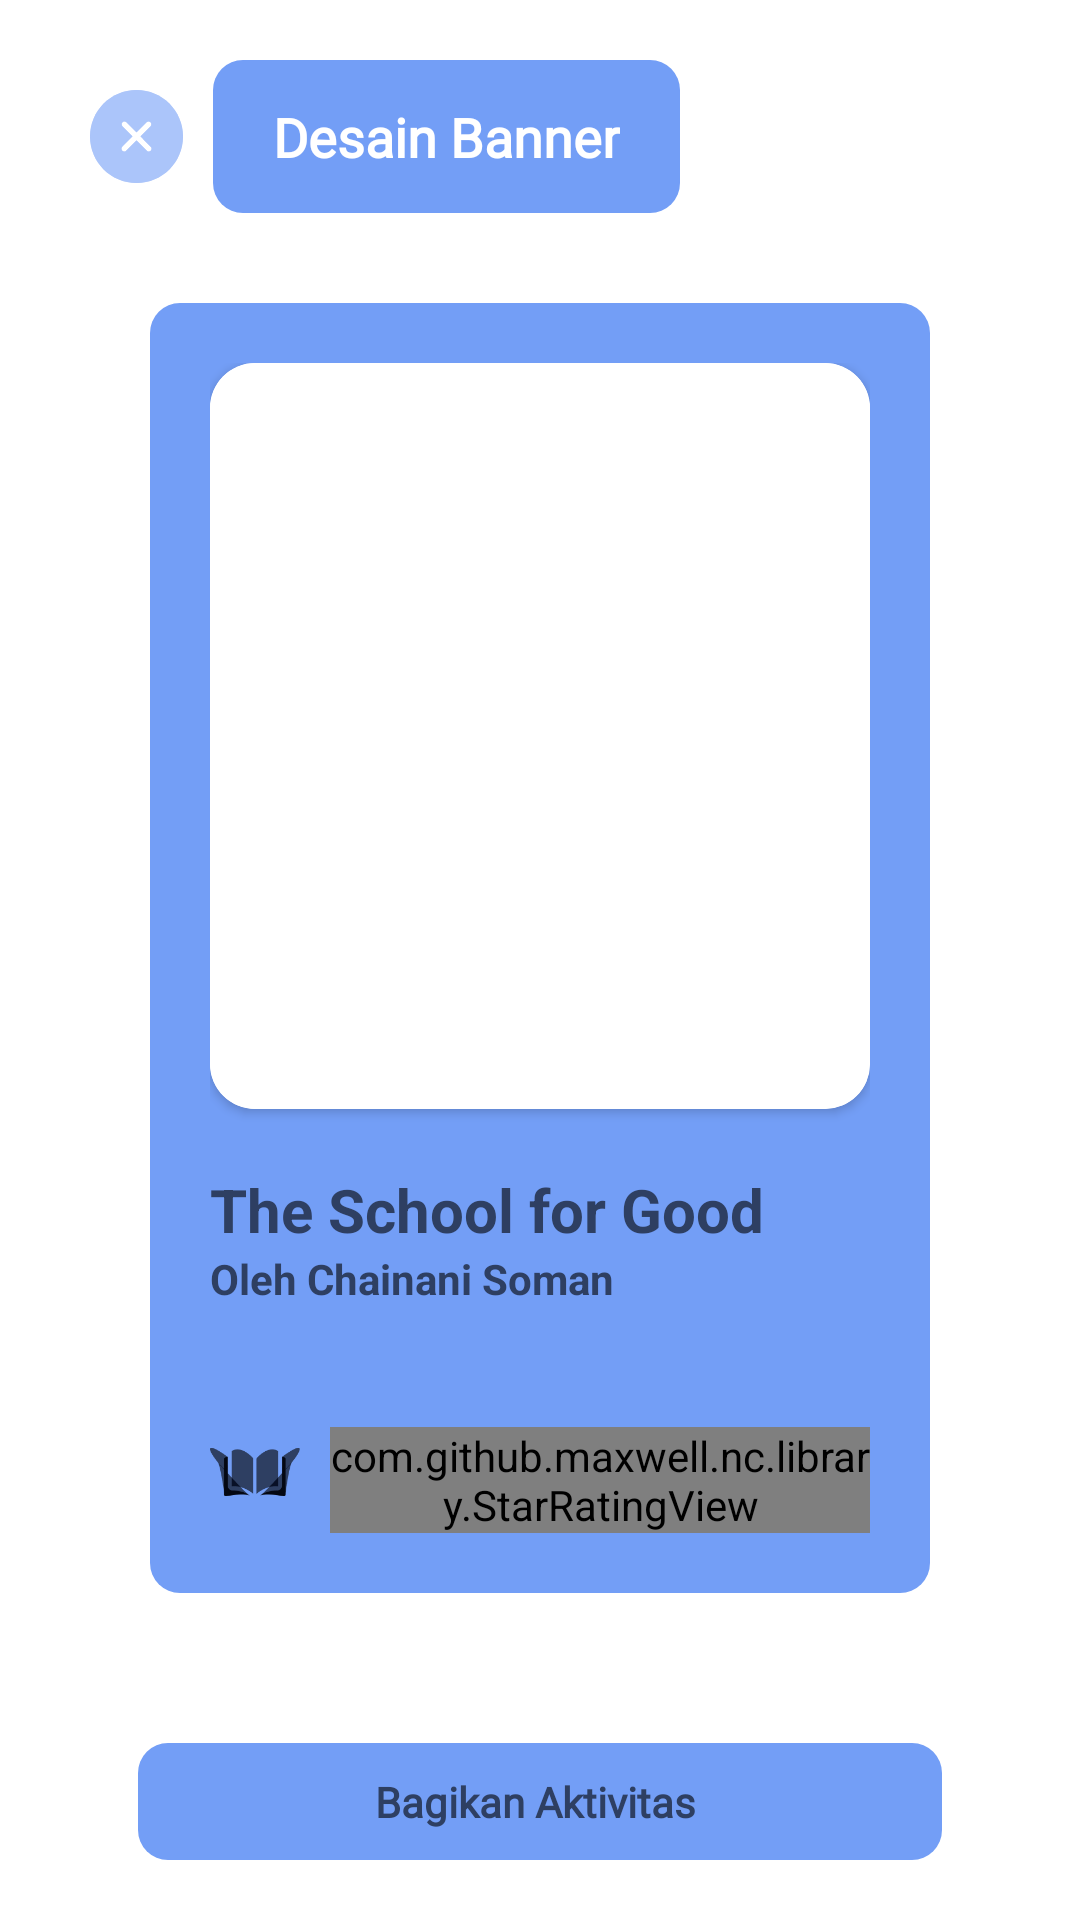

Write the Android layout XML for this screen, with the resource values it uses.
<!-- AndroidManifest.xml: application theme Theme.LitFinder -->
<!-- res/layout/activity_share_bookshelf.xml -->
<?xml version="1.0" encoding="utf-8"?>
<androidx.constraintlayout.widget.ConstraintLayout xmlns:android="http://schemas.android.com/apk/res/android"
    xmlns:app="http://schemas.android.com/apk/res-auto"
    xmlns:tools="http://schemas.android.com/tools"
    android:id="@+id/main"
    android:layout_width="match_parent"
    android:layout_height="match_parent"
    android:paddingHorizontal="20dp"
    android:background="@color/white"
    tools:context=".view.banner.ShareBookshelf">

    <LinearLayout
        android:id="@+id/header"
        android:layout_width="match_parent"
        android:layout_height="wrap_content"
        android:layout_alignParentTop="true"
        android:orientation="horizontal"
        android:paddingVertical="20dp"
        tools:ignore="MissingConstraints">

        <LinearLayout
            android:layout_width="wrap_content"
            android:layout_height="match_parent"
            android:gravity="left|center">

            <ImageView
                android:id="@+id/back_to_main"
                android:layout_width="wrap_content"
                android:layout_height="wrap_content"
                android:background="?android:attr/selectableItemBackground"
                android:clickable="true"
                android:padding="10dp"
                android:src="@drawable/ic_close_share" />
        </LinearLayout>

        <TextView
            android:layout_width="wrap_content"
            android:layout_height="match_parent"
            android:background="@drawable/shape"
            android:fontFamily="@font/poppins_medium"
            android:gravity="center"
            android:paddingHorizontal="20dp"
            android:text="@string/title_design_banner"
            android:textColor="@color/white"
            android:textSize="18sp"
            android:textStyle="bold" />
    </LinearLayout>

    <androidx.constraintlayout.widget.ConstraintLayout
        android:id="@+id/content_book"
        android:background="@color/white"
        android:layout_width="match_parent"
        android:layout_height="0dp"
        app:layout_constraintBottom_toTopOf="@+id/button_share_content"
        app:layout_constraintTop_toBottomOf="@+id/header">

        <androidx.constraintlayout.widget.ConstraintLayout
            android:layout_width="match_parent"
            android:layout_height="match_parent"
            android:layout_marginHorizontal="30dp"
            android:layout_marginTop="10dp"
            android:layout_marginBottom="50dp"
            android:background="@drawable/shape"
            android:orientation="vertical"
            android:paddingHorizontal="20dp"
            android:paddingVertical="20dp"
            tools:ignore="MissingConstraints">

            <androidx.cardview.widget.CardView
                android:id="@+id/cardView"
                android:layout_width="match_parent"
                android:layout_height="0dp"
                android:layout_gravity="top"
                app:cardCornerRadius="15dp"
                app:cardPreventCornerOverlap="false"
                app:layout_constraintBottom_toTopOf="@+id/title_content_book"
                app:layout_constraintTop_toTopOf="parent"
                tools:layout_editor_absoluteX="20dp">

                <ImageView
                    android:id="@+id/img_content_article"
                    android:layout_width="match_parent"
                    android:layout_height="match_parent"
                    android:background="@drawable/shape"
                    android:backgroundTint="@color/white"
                    android:scaleType="centerCrop" />
            </androidx.cardview.widget.CardView>

            <TextView
                android:id="@+id/title_content_book"
                android:layout_width="match_parent"
                android:layout_height="wrap_content"
                android:gravity="start"
                android:maxLines="1"
                android:paddingTop="20dp"
                android:text="@string/data_title_book"
                android:textColor="?attr/colorSecondary"
                android:textSize="20sp"
                android:textStyle="bold"
                app:layout_constraintBottom_toTopOf="@+id/publiser_content_book"
                tools:layout_editor_absoluteX="20dp" />

            <TextView
                android:id="@+id/publiser_content_book"
                android:layout_width="match_parent"
                android:layout_height="wrap_content"
                android:gravity="start"
                android:maxLines="1"
                android:text="@string/data_publiser"
                android:textColor="?attr/colorSecondary"
                android:textSize="14sp"
                android:textStyle="bold"
                app:layout_constraintBottom_toTopOf="@+id/linearLayout"
                tools:layout_editor_absoluteX="20dp" />

            <LinearLayout
                android:id="@+id/linearLayout"
                android:layout_width="match_parent"
                android:layout_height="wrap_content"
                android:orientation="horizontal"
                android:paddingTop="40dp"
                app:layout_constraintBottom_toBottomOf="parent"
                tools:layout_editor_absoluteX="20dp">

                <ImageView
                    android:layout_width="0dp"
                    android:layout_height="30dp"
                    android:layout_weight="1"
                    android:src="@drawable/logo_litfinder" />

                <com.github.maxwell.nc.library.StarRatingView
                    android:id="@+id/star_rating"
                    android:layout_width="0dp"
                    android:layout_height="wrap_content"
                    android:layout_marginLeft="10dp"
                    android:layout_weight="6"
                    android:gravity="end"
                    android:layout_gravity="bottom"
                    android:orientation="horizontal"
                    app:rating_count="4"
                    app:star_count="5"
                    app:star_size="28dp" />
            </LinearLayout>
        </androidx.constraintlayout.widget.ConstraintLayout>
    </androidx.constraintlayout.widget.ConstraintLayout>

    <TextView
        android:id="@+id/button_share_content"
        android:layout_width="match_parent"
        android:layout_height="wrap_content"
        android:layout_below="@+id/content_book"
        android:layout_marginHorizontal="26dp"
        android:layout_marginBottom="20dp"
        android:background="@drawable/shape"
        android:clickable="true"
        android:fontFamily="@font/poppins_regular"
        android:gravity="center"
        android:paddingVertical="10dp"
        android:text="@string/button_share"
        android:textColor="?attr/colorSecondary"
        android:textSize="14dp"
        android:textStyle="bold"
        app:layout_constraintBottom_toBottomOf="parent"
        tools:ignore="MissingConstraints" />

</androidx.constraintlayout.widget.ConstraintLayout>
<!-- resources referenced by this layout -->
<resources>
  <color name="white">#FFFFFFFF</color>
  <!-- drawable ic_close_share: vector/xml drawable (drawable, 2321 chars, omitted) -->
  <!-- drawable logo_litfinder: png bitmap (drawable, 3906 bytes) -->
  <!-- drawable shape (drawable) -->
  <?xml version="1.0" encoding="utf-8"?>
  <shape xmlns:android="http://schemas.android.com/apk/res/android"
      android:shape="rectangle" >
      <solid android:color="?attr/colorPrimary" />
      <size
          android:height="30dp"
          android:width="30dp" />
      <corners android:radius="10dp" />
  </shape>
  <string name="button_share">"Bagikan Aktivitas "</string>
  <string name="data_publiser">Oleh Chainani Soman</string>
  <string name="data_title_book">The School for Good and Evil</string>
  <string name="title_design_banner">Desain Banner</string>
  <style name="Theme.LitFinder" parent="Base.Theme.LitFinder" />
  <style name="Base.Theme.LitFinder" parent="Theme.Material3.DayNight.NoActionBar">
          
          <item name="colorPrimary">@color/colorPrimary</item>
          <item name="colorPrimaryVariant">@color/primary80</item>
          <item name="colorOnPrimary">@color/white</item>
          
          <item name="colorSecondary">@color/colorSecondary</item>
          <item name="colorSecondaryVariant">@color/primary90</item>
          <item name="colorOnSecondary">@color/white</item>
          
          <item name="colorError">@color/danger</item>
          <item name="colorOnError">@color/white</item>
          
          <item name="android:colorBackground">@color/white</item>
          <item name="colorOnBackground">@color/black</item>
          
          <item name="colorSurface">@color/white</item>
          <item name="colorOnSurface">@color/black</item>
      </style>
  <color name="colorPrimary">#739EF6</color>
  <color name="primary80">#455F94</color>
  <color name="colorSecondary">#2E3F62</color>
  <color name="primary90">#2E3F62</color>
  <color name="danger">#DE5242</color>
  <color name="black">#FF000000</color>
</resources>
